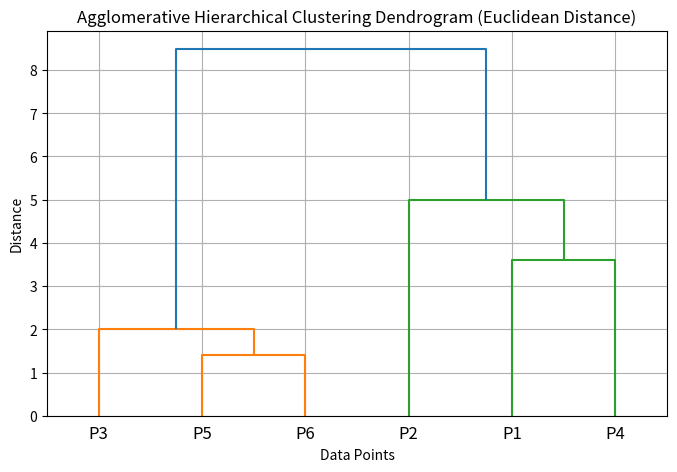

Generate this figure with matplotlib:
import numpy as np
import matplotlib.pyplot as plt
from scipy.cluster.hierarchy import linkage, dendrogram, fcluster

# Data points
X = np.array([[2,10],[2,5],[8,4],[5,8],[7,5],[6,4]])

# Perform hierarchical clustering (Euclidean distance)
Z = linkage(X, method='complete', metric='euclidean')

# Cut dendrogram into 2 clusters
clusters = fcluster(Z, t=2, criterion='maxclust')

# Plot dendrogram
plt.figure(figsize=(8,5))
dendrogram(Z, labels=[f'P{i+1}' for i in range(len(X))])
plt.title("Agglomerative Hierarchical Clustering Dendrogram (Euclidean Distance)")
plt.xlabel("Data Points")
plt.ylabel("Distance")
plt.grid(True)
plt.show()

# Print cluster assignments
for i, point in enumerate(X):
    print(f"Point P{i+1} {point} → Cluster {clusters[i]}")
